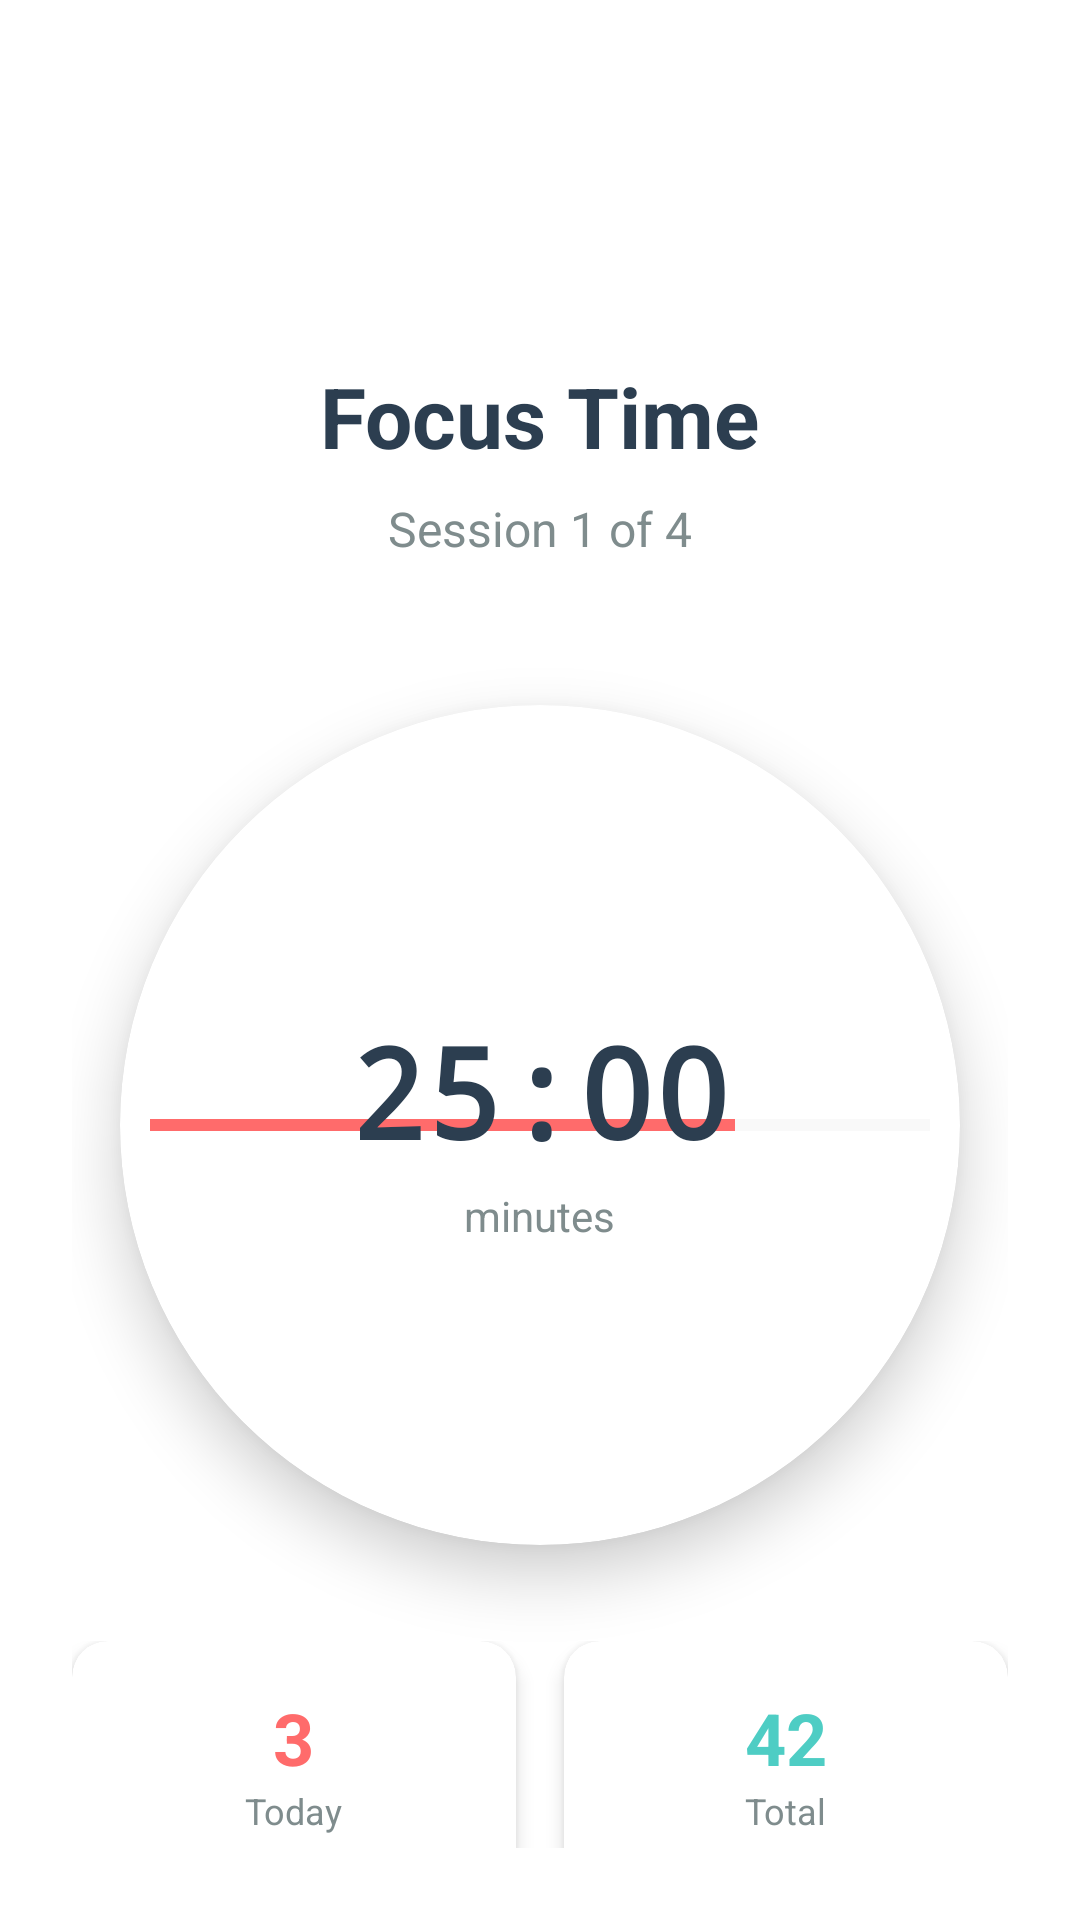

Write the Android layout XML for this screen, with the resource values it uses.
<!-- AndroidManifest.xml: application theme Theme.TaskMaster -->
<!-- res/layout/fragment_pomodoro.xml -->
<?xml version="1.0" encoding="utf-8"?>
<androidx.constraintlayout.widget.ConstraintLayout xmlns:android="http://schemas.android.com/apk/res/android"
    xmlns:app="http://schemas.android.com/apk/res-auto"
    xmlns:tools="http://schemas.android.com/tools"
    android:id="@+id/pomodoroBackground"
    android:layout_width="match_parent"
    android:layout_height="match_parent"
    android:background="?android:attr/colorBackground"
    android:padding="24dp"
    tools:context=".ui.fragment.PomodoroFragment">

    
    <LinearLayout
        android:id="@+id/headerSection"
        android:layout_width="match_parent"
        android:layout_height="wrap_content"
        android:orientation="vertical"
        android:gravity="center"
        android:layout_marginTop="32dp"
        app:layout_constraintTop_toTopOf="parent"
        app:layout_constraintStart_toStartOf="parent"
        app:layout_constraintEnd_toEndOf="parent">

        <ImageView
            android:id="@+id/ivPomodoroIcon"
            android:layout_width="48dp"
            android:layout_height="48dp"
            android:src="@drawable/ic_launcher_foreground"
            android:layout_marginBottom="16dp"
            app:tint="#FF6B6B" />

        <TextView
            android:id="@+id/tvSessionType"
            android:layout_width="wrap_content"
            android:layout_height="wrap_content"
            android:text="Focus Time"
            android:textSize="28sp"
            android:textStyle="bold"
            android:textColor="#2C3E50"
            android:layout_marginBottom="8dp" />

        <TextView
            android:id="@+id/tvSessionCount"
            android:layout_width="wrap_content"
            android:layout_height="wrap_content"
            android:text="Session 1 of 4"
            android:textSize="16sp"
            android:textColor="#7F8C8D"
            android:layout_marginBottom="16dp" />

    </LinearLayout>

    
    <androidx.cardview.widget.CardView
        android:id="@+id/timerCard"
        android:layout_width="280dp"
        android:layout_height="280dp"
        android:layout_marginTop="32dp"
        app:cardCornerRadius="140dp"
        app:cardElevation="12dp"
        app:cardBackgroundColor="@android:color/white"
        app:layout_constraintTop_toBottomOf="@+id/headerSection"
        app:layout_constraintStart_toStartOf="parent"
        app:layout_constraintEnd_toEndOf="parent">

        <androidx.constraintlayout.widget.ConstraintLayout
            android:layout_width="match_parent"
            android:layout_height="match_parent">

            
            <ProgressBar
                android:id="@+id/progressCircle"
                style="?android:attr/progressBarStyleHorizontal"
                android:layout_width="260dp"
                android:layout_height="260dp"
                android:progress="75"
                android:max="100"
                android:progressTint="#FF6B6B"
                android:progressBackgroundTint="#E8E8E8"
                android:indeterminate="false"
                app:layout_constraintTop_toTopOf="parent"
                app:layout_constraintBottom_toBottomOf="parent"
                app:layout_constraintStart_toStartOf="parent"
                app:layout_constraintEnd_toEndOf="parent" />

            <LinearLayout
                android:layout_width="wrap_content"
                android:layout_height="wrap_content"
                android:orientation="vertical"
                android:gravity="center"
                app:layout_constraintTop_toTopOf="@+id/progressCircle"
                app:layout_constraintBottom_toBottomOf="@+id/progressCircle"
                app:layout_constraintStart_toStartOf="@+id/progressCircle"
                app:layout_constraintEnd_toEndOf="@+id/progressCircle">

                <TextView
                    android:id="@+id/tvTimeRemaining"
                    android:layout_width="wrap_content"
                    android:layout_height="wrap_content"
                    android:text="25:00"
                    android:textSize="42sp"
                    android:textStyle="bold"
                    android:textColor="#2C3E50"
                    android:fontFamily="monospace" />

                <TextView
                    android:id="@+id/tvMinutesLabel"
                    android:layout_width="wrap_content"
                    android:layout_height="wrap_content"
                    android:text="minutes"
                    android:textSize="14sp"
                    android:textColor="#7F8C8D"
                    android:layout_marginTop="4dp" />

            </LinearLayout>

        </androidx.constraintlayout.widget.ConstraintLayout>

    </androidx.cardview.widget.CardView>

    
    <LinearLayout
        android:id="@+id/statsSection"
        android:layout_width="match_parent"
        android:layout_height="wrap_content"
        android:orientation="horizontal"
        android:layout_marginTop="32dp"
        android:gravity="center"
        app:layout_constraintTop_toBottomOf="@+id/timerCard"
        app:layout_constraintStart_toStartOf="parent"
        app:layout_constraintEnd_toEndOf="parent">

        <androidx.cardview.widget.CardView
            android:layout_width="0dp"
            android:layout_height="wrap_content"
            android:layout_weight="1"
            android:layout_marginEnd="8dp"
            app:cardCornerRadius="12dp"
            app:cardElevation="4dp"
            app:cardBackgroundColor="@android:color/white">

            <LinearLayout
                android:layout_width="match_parent"
                android:layout_height="wrap_content"
                android:orientation="vertical"
                android:padding="16dp"
                android:gravity="center">

                <TextView
                    android:id="@+id/tvTodayCount"
                    android:layout_width="wrap_content"
                    android:layout_height="wrap_content"
                    android:text="3"
                    android:textSize="24sp"
                    android:textStyle="bold"
                    android:textColor="#FF6B6B" />

                <TextView
                    android:layout_width="wrap_content"
                    android:layout_height="wrap_content"
                    android:text="Today"
                    android:textSize="12sp"
                    android:textColor="#7F8C8D" />

            </LinearLayout>

        </androidx.cardview.widget.CardView>

        <androidx.cardview.widget.CardView
            android:layout_width="0dp"
            android:layout_height="wrap_content"
            android:layout_weight="1"
            android:layout_marginStart="8dp"
            app:cardCornerRadius="12dp"
            app:cardElevation="4dp"
            app:cardBackgroundColor="@android:color/white">

            <LinearLayout
                android:layout_width="match_parent"
                android:layout_height="wrap_content"
                android:orientation="vertical"
                android:padding="16dp"
                android:gravity="center">

                <TextView
                    android:id="@+id/tvTotalCount"
                    android:layout_width="wrap_content"
                    android:layout_height="wrap_content"
                    android:text="42"
                    android:textSize="24sp"
                    android:textStyle="bold"
                    android:textColor="#4ECDC4" />

                <TextView
                    android:layout_width="wrap_content"
                    android:layout_height="wrap_content"
                    android:text="Total"
                    android:textSize="12sp"
                    android:textColor="#7F8C8D" />

            </LinearLayout>

        </androidx.cardview.widget.CardView>

    </LinearLayout>

    
    <LinearLayout
        android:id="@+id/controlButtons"
        android:layout_width="match_parent"
        android:layout_height="wrap_content"
        android:orientation="horizontal"
        android:gravity="center"
        android:layout_marginTop="32dp"
        app:layout_constraintTop_toBottomOf="@+id/statsSection"
        app:layout_constraintStart_toStartOf="parent"
        app:layout_constraintEnd_toEndOf="parent">

        <Button
            android:id="@+id/btnStartPause"
            android:layout_width="120dp"
            android:layout_height="56dp"
            android:layout_marginEnd="12dp"
            android:text="START"
            android:textSize="16sp"
            android:textStyle="bold"
            android:textColor="@android:color/white"
            android:background="@drawable/button_primary"
            android:elevation="4dp" />

        <Button
            android:id="@+id/btnReset"
            android:layout_width="56dp"
            android:layout_height="56dp"
            android:layout_marginEnd="12dp"
            android:text="↻"
            android:textSize="20sp"
            android:textColor="#FF6B6B"
            android:background="@drawable/button_outlined"
            android:elevation="2dp" />

        <Button
            android:id="@+id/btnSettings"
            android:layout_width="56dp"
            android:layout_height="56dp"
            android:text="⚙"
            android:textSize="20dp"
            android:textColor="#FF6B6B"
            android:background="@drawable/button_outlined"
            android:elevation="2dp" />

    </LinearLayout>

    
    <LinearLayout
        android:layout_width="match_parent"
        android:layout_height="wrap_content"
        android:orientation="horizontal"
        android:gravity="center"
        android:layout_marginTop="16dp"
        app:layout_constraintTop_toBottomOf="@+id/controlButtons"
        app:layout_constraintStart_toStartOf="parent"
        app:layout_constraintEnd_toEndOf="parent">

        <TextView
            android:id="@+id/chipWorkMode"
            android:layout_width="wrap_content"
            android:layout_height="wrap_content"
            android:layout_marginEnd="8dp"
            android:text="Work (25m)"
            android:padding="8dp"
            android:background="@drawable/chip_selected"
            android:textColor="@android:color/white"
            android:textSize="12sp" />

        <TextView
            android:id="@+id/chipShortBreak"
            android:layout_width="wrap_content"
            android:layout_height="wrap_content"
            android:layout_marginEnd="8dp"
            android:text="Break (5m)"
            android:padding="8dp"
            android:background="@drawable/chip_unselected"
            android:textColor="#FF6B6B"
            android:textSize="12sp" />

        <TextView
            android:id="@+id/chipLongBreak"
            android:layout_width="wrap_content"
            android:layout_height="wrap_content"
            android:text="Long (15m)"
            android:padding="8dp"
            android:background="@drawable/chip_unselected"
            android:textColor="#FF6B6B"
            android:textSize="12sp" />

    </LinearLayout>

</androidx.constraintlayout.widget.ConstraintLayout>
<!-- resources referenced by this layout -->
<resources>
  <!-- drawable button_outlined (drawable) -->
  <?xml version="1.0" encoding="utf-8"?>
  <shape xmlns:android="http://schemas.android.com/apk/res/android"
      android:shape="rectangle">
      <solid android:color="@android:color/transparent" />
      <stroke android:width="2dp" android:color="#FF6B6B" />
      <corners android:radius="28dp" />
  </shape>
  <!-- drawable button_primary (drawable) -->
  <?xml version="1.0" encoding="utf-8"?>
  <shape xmlns:android="http://schemas.android.com/apk/res/android"
      android:shape="rectangle">
      <solid android:color="#FF6B6B" />
      <corners android:radius="28dp" />
  </shape>
  <!-- drawable chip_unselected (drawable) -->
  <?xml version="1.0" encoding="utf-8"?>
  <shape xmlns:android="http://schemas.android.com/apk/res/android"
      android:shape="rectangle">
      <solid android:color="@android:color/transparent" />
      <stroke android:width="1dp" android:color="#FF6B6B" />
      <corners android:radius="16dp" />
  </shape>
  <style name="Theme.TaskMaster" parent="Theme.MaterialComponents.DayNight.DarkActionBar">
          
          <item name="colorPrimary">@color/primary</item>
          <item name="colorPrimaryVariant">@color/primary_dark</item>
          <item name="colorOnPrimary">@color/white</item>
          
          <item name="colorSecondary">@color/secondary</item>
          <item name="colorSecondaryVariant">@color/secondary_dark</item>
          <item name="colorOnSecondary">@color/black</item>
          
          <item name="android:statusBarColor">?attr/colorPrimaryVariant</item>
      </style>
  <color name="primary">#FF6200EE</color>
  <color name="primary_dark">#FF3700B3</color>
  <color name="white">#FFFFFFFF</color>
  <color name="secondary">#FF03DAC5</color>
  <color name="secondary_dark">#FF018786</color>
  <color name="black">#FF000000</color>
</resources>
